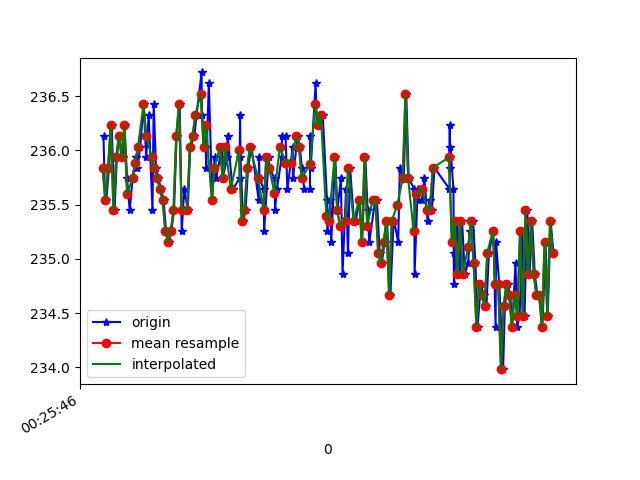

The data file committed next to this chart (first rows):
1618187146267, 882809274904312, 236.13281, -271.6797, -24.023438
1618187146278, 882809294498989, 235.5, -271.5, -25.59
1618187146288, 882809313086463, 235.5, -272.3, -24.51
1618187146307, 882809332162278, 235.8, -272.7, -25.59
1618187146327, 882809351177051, 236.2, -272.5, -24.8
1618187146348, 882809370313908, 235.4, -272.3, -25.29
1618187146365, 882809389359202, 235.9, -272, -24.41
1618187146382, 882809408373974, 236.1, -272.1, -24.51
1618187146410, 882809427632917, 235.9, -272.4, -24.61
1618187146421, 882809446586647, 236.2, -272, -24.61
1618187146440, 882809465631940, 235.7, -272.2, -23.83
1618187146459, 882809484677234, 235.4, -271.6, -23.34
1618187146480, 882809503661485, 235.7, -271.9, -24.22
1618187146502, 882809522767821, 235.9, -271.7, -24.02
1618187146516, 882809541691029, 235.8, -271.8, -24.12
1618187146536, 882809560705802, 236, -271.3, -25.1
1618187146561, 882809579781617, 236.4, -271.6, -24.12
1618187146580, 882809598918474, 235.9, -271.9, -24.22
1618187146598, 882809618085853, 236.3, -272.6, -24.61
1618187146626, 882809637222711, 235.4, -272.2, -24.41
1618187146635, 882809656206962, 236.4, -270.9, -24.02
1618187146652, 882809675343819, 235.8, -271.8, -23.83
1618187146669, 882809694328070, 235.7, -271.3, -24.8
1618187146689, 882809713403885, 235.6, -271.4, -25.2
1618187146707, 882809732388136, 235.5, -271.9, -24.8
1618187146726, 882809751463951, 235.3, -271.9, -24.22
1618187146745, 882809770509245, 235.2, -271.5, -23.73
1618187146764, 882809789585059, 235.3, -271.8, -24.12
1618187146784, 882809808630353, 235.4, -272.2, -23.83
1618187146803, 882809827675647, 236.1, -271.8, -23.83
1618187146826, 882809846751462, 236.4, -271.9, -24.22
1618187146840, 882809865735713, 235.3, -272, -23.83
1618187146859, 882809884719964, 235.6, -271.9, -24.22
1618187146885, 882809903795779, 235.4, -272.2, -23.83
1618187146903, 882809922841072, 236, -271.7, -24.02
1618187146933, 882809942222100, 236.1, -270.8, -23.54
1618187146949, 882809961389479, 236.3, -271.2, -24.12
1618187146986, 882809980587379, 236.7, -271.8, -24.41
1618187146988, 882809999754758, 236.3, -272, -24.12
1618187147016, 882810018891615, 236, -271.9, -23.14
1618187147020, 882810037875866, 235.8, -272.3, -24.02
1618187147039, 882810057256894, 236.6, -272.3, -24.22
1618187147064, 882810076241145, 235.5, -272.2, -24.61
1618187147081, 882810096141036, 235.9, -272.3, -24.8
1618187147092, 882810114636946, 235.7, -271.9, -24.51
1618187147137, 882810133712761, 236, -272.1, -24.22
1618187147140, 882810152788575, 235.7, -272.9, -24.12
1618187147174, 882810171925433, 235.9, -272.3, -24.22
1618187147177, 882810191001248, 236.1, -272.3, -24.02
1618187147213, 882810210077063, 235.6, -271.8, -24.61
1618187147216, 882810229183399, 235.6, -272, -24.9
1618187147264, 882810248289735, 235.7, -272.5, -24.02
1618187147268, 882810267273986, 236.3, -271.8, -24.12
1618187147271, 882810286380323, 235.9, -272, -24.12
1618187147290, 882810305486659, 235.4, -272.3, -24.22
1618187147308, 882810324745601, 235.4, -271.4, -23.83
1618187147327, 882810343851938, 235.8, -271.6, -24.41
1618187147351, 882810363446615, 236, -272.1, -24.22
1618187147404, 882810382400345, 235.5, -272.3, -25.1
1618187147407, 882810401659287, 235.9, -272.1, -24.8
1618187147411, 882810420643538, 235.7, -271.7, -24.22
... 112 more rows
